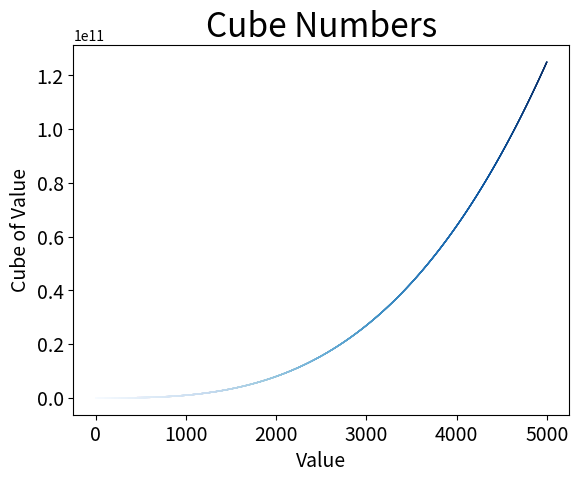

The matplotlib source for this figure:
# -*- coding: utf-8 -*-

import matplotlib.pyplot as plt

input_values = range(1, 5001)
cubes = [val**3 for val in input_values]
plt.scatter(input_values,
            cubes,
            c=input_values,
            cmap=plt.cm.Blues,
            edgecolors='none',
            s=1)

plt.title('Cube Numbers', fontsize=24)
plt.xlabel('Value', fontsize=14)
plt.ylabel('Cube of Value', fontsize=14)
plt.tick_params(axis='both', labelsize=14)

plt.show()
